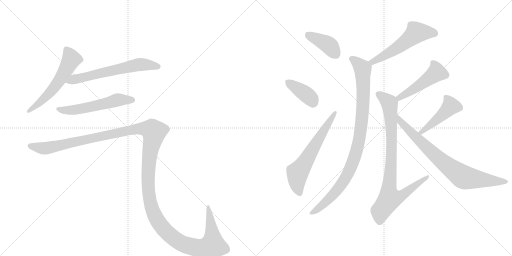
t = 0.00 s
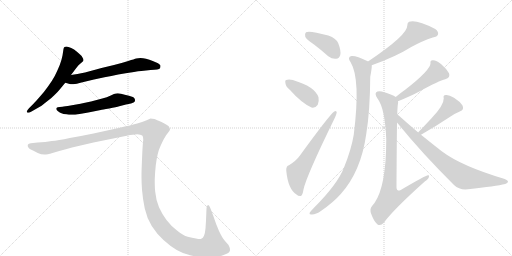
t = 2.09 s
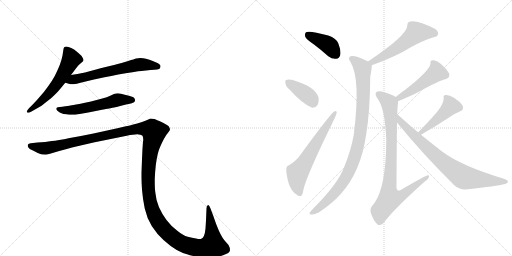
t = 4.17 s
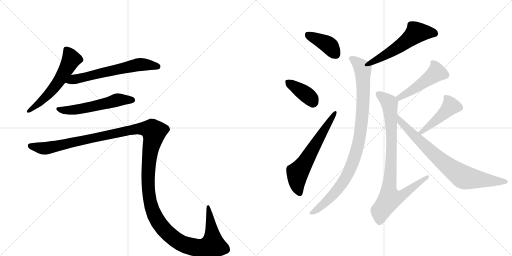
t = 6.26 s
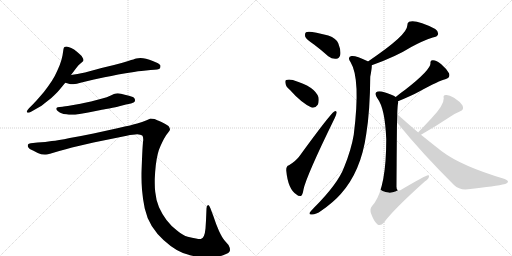
t = 8.34 s
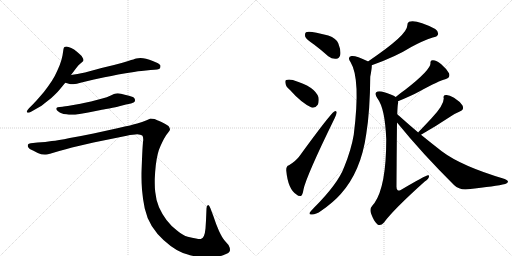
t = 10.43 s

The animated SVG that drew these frames (rendered in a browser with its animation timeline set to each time). Animation: 13 CSS @keyframes rules; one cycle of 10.43 s.

<svg version="1.1" viewBox="0 0 2048 1024" xmlns="http://www.w3.org/2000/svg">
  <g stroke="lightgray" stroke-dasharray="1,1" stroke-width="1" transform="scale(4, 4)">
    <line x1="0" y1="0" x2="256" y2="256"></line>
    <line x1="256" y1="0" x2="0" y2="256"></line>
    <line x1="128" y1="0" x2="128" y2="256"></line>
    <line x1="0" y1="128" x2="256" y2="128"></line>
    <line x1="256" y1="0" x2="512" y2="256"></line>
    <line x1="512" y1="0" x2="256" y2="256"></line>
    <line x1="384" y1="0" x2="384" y2="256"></line>
    <line x1="256" y1="128" x2="512" y2="128"></line>
  </g>
<g transform="scale(1, -1) translate(0, -850)">
   <style type="text/css">
    @keyframes keyframes0 {
      from {
       stroke: black;
       stroke-dashoffset: 577;
       stroke-width: 128;
       }
       65% {
       animation-timing-function: step-end;
       stroke: black;
       stroke-dashoffset: 0;
       stroke-width: 128;
       }
       to {
       stroke: black;
       stroke-width: 1024;
       }
       }
       #make-me-a-hanzi-animation-0 {
         animation: keyframes0 0.719564s both;
         animation-delay: 0.000000s;
         animation-timing-function: linear;
       }
    @keyframes keyframes1 {
      from {
       stroke: black;
       stroke-dashoffset: 630;
       stroke-width: 128;
       }
       67% {
       animation-timing-function: step-end;
       stroke: black;
       stroke-dashoffset: 0;
       stroke-width: 128;
       }
       to {
       stroke: black;
       stroke-width: 1024;
       }
       }
       #make-me-a-hanzi-animation-1 {
         animation: keyframes1 0.762695s both;
         animation-delay: 0.719564s;
         animation-timing-function: linear;
       }
    @keyframes keyframes2 {
      from {
       stroke: black;
       stroke-dashoffset: 562;
       stroke-width: 128;
       }
       65% {
       animation-timing-function: step-end;
       stroke: black;
       stroke-dashoffset: 0;
       stroke-width: 128;
       }
       to {
       stroke: black;
       stroke-width: 1024;
       }
       }
       #make-me-a-hanzi-animation-2 {
         animation: keyframes2 0.707357s both;
         animation-delay: 1.482259s;
         animation-timing-function: linear;
       }
    @keyframes keyframes3 {
      from {
       stroke: black;
       stroke-dashoffset: 1545;
       stroke-width: 128;
       }
       83% {
       animation-timing-function: step-end;
       stroke: black;
       stroke-dashoffset: 0;
       stroke-width: 128;
       }
       to {
       stroke: black;
       stroke-width: 1024;
       }
       }
       #make-me-a-hanzi-animation-3 {
         animation: keyframes3 1.507324s both;
         animation-delay: 2.189616s;
         animation-timing-function: linear;
       }
    @keyframes keyframes4 {
      from {
       stroke: black;
       stroke-dashoffset: 397;
       stroke-width: 128;
       }
       56% {
       animation-timing-function: step-end;
       stroke: black;
       stroke-dashoffset: 0;
       stroke-width: 128;
       }
       to {
       stroke: black;
       stroke-width: 1024;
       }
       }
       #make-me-a-hanzi-animation-4 {
         animation: keyframes4 0.573079s both;
         animation-delay: 3.696940s;
         animation-timing-function: linear;
       }
    @keyframes keyframes5 {
      from {
       stroke: black;
       stroke-dashoffset: 384;
       stroke-width: 128;
       }
       56% {
       animation-timing-function: step-end;
       stroke: black;
       stroke-dashoffset: 0;
       stroke-width: 128;
       }
       to {
       stroke: black;
       stroke-width: 1024;
       }
       }
       #make-me-a-hanzi-animation-5 {
         animation: keyframes5 0.562500s both;
         animation-delay: 4.270020s;
         animation-timing-function: linear;
       }
    @keyframes keyframes6 {
      from {
       stroke: black;
       stroke-dashoffset: 622;
       stroke-width: 128;
       }
       67% {
       animation-timing-function: step-end;
       stroke: black;
       stroke-dashoffset: 0;
       stroke-width: 128;
       }
       to {
       stroke: black;
       stroke-width: 1024;
       }
       }
       #make-me-a-hanzi-animation-6 {
         animation: keyframes6 0.756185s both;
         animation-delay: 4.832520s;
         animation-timing-function: linear;
       }
    @keyframes keyframes7 {
      from {
       stroke: black;
       stroke-dashoffset: 548;
       stroke-width: 128;
       }
       64% {
       animation-timing-function: step-end;
       stroke: black;
       stroke-dashoffset: 0;
       stroke-width: 128;
       }
       to {
       stroke: black;
       stroke-width: 1024;
       }
       }
       #make-me-a-hanzi-animation-7 {
         animation: keyframes7 0.695964s both;
         animation-delay: 5.588704s;
         animation-timing-function: linear;
       }
    @keyframes keyframes8 {
      from {
       stroke: black;
       stroke-dashoffset: 957;
       stroke-width: 128;
       }
       76% {
       animation-timing-function: step-end;
       stroke: black;
       stroke-dashoffset: 0;
       stroke-width: 128;
       }
       to {
       stroke: black;
       stroke-width: 1024;
       }
       }
       #make-me-a-hanzi-animation-8 {
         animation: keyframes8 1.028809s both;
         animation-delay: 6.284668s;
         animation-timing-function: linear;
       }
    @keyframes keyframes9 {
      from {
       stroke: black;
       stroke-dashoffset: 479;
       stroke-width: 128;
       }
       61% {
       animation-timing-function: step-end;
       stroke: black;
       stroke-dashoffset: 0;
       stroke-width: 128;
       }
       to {
       stroke: black;
       stroke-width: 1024;
       }
       }
       #make-me-a-hanzi-animation-9 {
         animation: keyframes9 0.639811s both;
         animation-delay: 7.313477s;
         animation-timing-function: linear;
       }
    @keyframes keyframes10 {
      from {
       stroke: black;
       stroke-dashoffset: 874;
       stroke-width: 128;
       }
       74% {
       animation-timing-function: step-end;
       stroke: black;
       stroke-dashoffset: 0;
       stroke-width: 128;
       }
       to {
       stroke: black;
       stroke-width: 1024;
       }
       }
       #make-me-a-hanzi-animation-10 {
         animation: keyframes10 0.961263s both;
         animation-delay: 7.953288s;
         animation-timing-function: linear;
       }
    @keyframes keyframes11 {
      from {
       stroke: black;
       stroke-dashoffset: 457;
       stroke-width: 128;
       }
       60% {
       animation-timing-function: step-end;
       stroke: black;
       stroke-dashoffset: 0;
       stroke-width: 128;
       }
       to {
       stroke: black;
       stroke-width: 1024;
       }
       }
       #make-me-a-hanzi-animation-11 {
         animation: keyframes11 0.621908s both;
         animation-delay: 8.914551s;
         animation-timing-function: linear;
       }
    @keyframes keyframes12 {
      from {
       stroke: black;
       stroke-dashoffset: 790;
       stroke-width: 128;
       }
       72% {
       animation-timing-function: step-end;
       stroke: black;
       stroke-dashoffset: 0;
       stroke-width: 128;
       }
       to {
       stroke: black;
       stroke-width: 1024;
       }
       }
       #make-me-a-hanzi-animation-12 {
         animation: keyframes12 0.892904s both;
         animation-delay: 9.536458s;
         animation-timing-function: linear;
       }
</style>
<path d="M 284 550 L 305 578 Q 314 591 323 597 Q 332 604 333 606 Q 334 608 334 610 Q 334 614 331 618 Q 328 626 319 633 Q 311 641 304 646 Q 298 652 285 658 Q 272 664 266 664 Q 260 664 258 662 Q 255 660 254 654 L 250 628 Q 247 612 239 590 Q 230 568 219 546 Q 207 524 192 504 Q 178 484 160 464 Q 142 443 132 433 L 116 417 Q 107 407 107 404 L 107 403 Q 108 400 112 399 L 113 399 Q 117 399 126 404 L 154 420 Q 163 424 185 442 Q 207 458 218 470 Q 230 481 238 491 L 261 519 L 284 550 Z" fill="lightgray"></path> 
<path d="M 261 519 L 279 514 Q 282 513 287 513 Q 293 513 300 514 Q 306 515 318 518 Q 330 522 376 532 L 418 541 Q 445 546 473 552 Q 501 557 536 562 Q 571 568 584 568 L 602 570 Q 636 571 640 577 Q 642 582 642 585 L 642 588 Q 640 592 632 597 Q 624 601 611 606 Q 598 612 584 615 Q 572 618 562 618 Q 552 618 545 616 Q 538 614 513 606 Q 488 598 456 590 L 406 578 L 340 560 Q 324 557 310 554 Q 296 552 284 550 C 254 545 232 527 261 519 Z" fill="lightgray"></path> 
<path d="M 524 436 Q 537 440 539 444 Q 540 447 540 449 Q 540 453 538 456 Q 536 462 516 467 Q 498 472 484 475 Q 477 477 471 477 Q 467 477 464 476 Q 458 476 443 468 Q 428 461 409 456 L 364 444 Q 337 438 322 435 L 282 428 Q 258 424 250 423 L 239 422 Q 229 421 227 419 Q 225 418 225 415 L 225 414 Q 225 410 232 405 Q 239 400 246 397 Q 253 394 265 393 Q 276 391 286 391 L 291 391 Q 300 391 312 393 Q 328 395 353 400 L 403 410 Q 408 411 437 416 Q 466 422 477 425 L 504 432 L 524 436 Z" fill="lightgray"></path> 
<path d="M 123 277 Q 114 276 112 272 Q 111 271 111 268 Q 111 266 112 262 Q 116 254 132 248 L 151 238 Q 165 232 178 232 L 184 232 Q 191 232 200 235 L 237 246 Q 264 254 288 260 L 374 280 L 507 307 Q 534 313 549 313 Q 563 312 569 308 Q 573 304 573 292 Q 573 288 572 282 Q 570 262 568 213 Q 566 163 566 156 L 566 141 Q 566 119 568 91 Q 571 54 579 16 Q 587 -21 607 -54 Q 628 -87 654 -110 Q 680 -134 707 -150 Q 734 -166 764 -172 Q 795 -179 831 -180 Q 864 -180 892 -171 Q 920 -162 920 -151 Q 920 -140 914 -130 L 900 -114 Q 889 -102 876 -74 Q 864 -47 854 -16 L 842 16 Q 837 30 833 30 L 832 30 Q 826 28 826 16 L 824 -32 L 822 -64 Q 820 -84 816 -93 Q 812 -102 805 -105 Q 803 -106 799 -106 Q 794 -106 784 -104 Q 769 -102 751 -97 Q 732 -92 708 -72 Q 684 -54 666 -30 Q 648 -6 636 21 Q 624 49 621 82 Q 619 98 619 119 L 619 133 Q 620 162 623 188 Q 626 214 631 234 Q 636 254 642 266 Q 648 280 656 295 Q 664 310 672 319 Q 680 328 680 332 Q 680 338 674 346 Q 666 352 646 362 Q 626 371 618 374 Q 609 376 602 376 Q 598 374 584 368 Q 570 362 549 356 Q 528 350 474 338 L 374 316 Q 326 306 279 298 Q 231 288 207 286 Q 183 282 150 280 L 123 277 Z" fill="lightgray"></path> 
<path d="M 1256 672 Q 1284 651 1313 625 Q 1329 613 1345 615 Q 1357 616 1361 630 Q 1365 646 1353 677 Q 1346 696 1313 708 Q 1237 729 1224 721 Q 1218 717 1221 703 Q 1225 693 1256 672 Z" fill="lightgray"></path> 
<path d="M 1160 490 Q 1206 438 1246 420 Q 1262 417 1271 431 Q 1277 444 1274 461 Q 1259 504 1174 529 Q 1173 530 1172 530 Q 1154 534 1145 530 Q 1139 529 1142 516 Q 1143 504 1160 490 Z" fill="lightgray"></path> 
<path d="M 1156 189 Q 1144 186 1145 168 Q 1152 93 1186 72 Q 1193 65 1203 66 Q 1210 67 1214 92 Q 1224 143 1339 378 Q 1346 394 1347 400 Q 1346 410 1337 404 Q 1319 392 1199 227 Q 1186 208 1156 189 Z" fill="lightgray"></path> 
<path d="M 1487 589 Q 1583 623 1645 662 Q 1691 687 1731 700 Q 1749 703 1752 712 Q 1755 724 1741 734 Q 1666 773 1636 763 Q 1629 759 1629 747 Q 1630 710 1472 604 C 1447 587 1459 579 1487 589 Z" fill="lightgray"></path> 
<path d="M 1472 604 Q 1472 605 1471 605 Q 1422 629 1406 626 Q 1387 622 1403 600 Q 1443 534 1415 311 Q 1405 251 1376 180 Q 1351 114 1255 18 Q 1242 5 1238 -2 Q 1237 -9 1248 -8 Q 1264 -8 1285 7 Q 1334 41 1363 74 Q 1444 164 1465 314 Q 1480 405 1481 543 Q 1488 579 1487 589 C 1488 596 1488 596 1472 604 Z" fill="lightgray"></path> 
<path d="M 1592 445 Q 1646 467 1679 485 Q 1757 528 1781 533 Q 1803 539 1796 557 Q 1786 575 1765 593 Q 1746 609 1732 609 Q 1720 610 1722 597 Q 1722 570 1622 492 Q 1603 479 1583 462 C 1560 443 1564 434 1592 445 Z" fill="lightgray"></path> 
<path d="M 1589 393 Q 1590 427 1592 436 Q 1593 440 1592 445 C 1593 457 1593 457 1583 462 Q 1571 472 1527 484 Q 1511 487 1505 481 Q 1498 474 1510 456 Q 1540 417 1545 293 Q 1545 106 1498 38 Q 1494 34 1489 27 Q 1477 15 1485 -6 Q 1495 -34 1509 -47 Q 1522 -56 1535 -41 Q 1575 13 1699 124 Q 1715 134 1716 144 Q 1717 150 1712 149 Q 1703 149 1603 90 Q 1594 86 1591 89 Q 1585 92 1586 109 Q 1587 278 1588 360 L 1589 393 Z" fill="lightgray"></path> 
<path d="M 1684 311 Q 1742 344 1799 382 Q 1817 395 1839 404 Q 1858 411 1850 428 Q 1840 444 1816 459 Q 1795 472 1783 470 Q 1771 469 1775 457 Q 1776 430 1727 378 Q 1702 351 1675 323 Q 1674 322 1673 320 C 1654 297 1658 296 1684 311 Z" fill="lightgray"></path> 
<path d="M 1673 320 Q 1636 351 1596 387 Q 1592 391 1589 393 C 1566 413 1569 383 1588 360 Q 1688 237 1816 110 Q 1838 89 1872 93 Q 1984 105 2021 114 Q 2031 118 2032 123 Q 2032 129 2016 135 Q 1845 186 1767 245 Q 1727 276 1684 311 L 1673 320 Z" fill="lightgray"></path> 
      <clipPath id="make-me-a-hanzi-clip-0">
      <path d="M 284 550 L 305 578 Q 314 591 323 597 Q 332 604 333 606 Q 334 608 334 610 Q 334 614 331 618 Q 328 626 319 633 Q 311 641 304 646 Q 298 652 285 658 Q 272 664 266 664 Q 260 664 258 662 Q 255 660 254 654 L 250 628 Q 247 612 239 590 Q 230 568 219 546 Q 207 524 192 504 Q 178 484 160 464 Q 142 443 132 433 L 116 417 Q 107 407 107 404 L 107 403 Q 108 400 112 399 L 113 399 Q 117 399 126 404 L 154 420 Q 163 424 185 442 Q 207 458 218 470 Q 230 481 238 491 L 261 519 L 284 550 Z" fill="lightgray"></path>
      </clipPath>
      <path clip-path="url(#make-me-a-hanzi-clip-0)" d="M 264 654 L 285 613 L 251 550 L 182 460 L 112 404 " fill="none" id="make-me-a-hanzi-animation-0" stroke-dasharray="449 898" stroke-linecap="round"></path>

      <clipPath id="make-me-a-hanzi-clip-1">
      <path d="M 261 519 L 279 514 Q 282 513 287 513 Q 293 513 300 514 Q 306 515 318 518 Q 330 522 376 532 L 418 541 Q 445 546 473 552 Q 501 557 536 562 Q 571 568 584 568 L 602 570 Q 636 571 640 577 Q 642 582 642 585 L 642 588 Q 640 592 632 597 Q 624 601 611 606 Q 598 612 584 615 Q 572 618 562 618 Q 552 618 545 616 Q 538 614 513 606 Q 488 598 456 590 L 406 578 L 340 560 Q 324 557 310 554 Q 296 552 284 550 C 254 545 232 527 261 519 Z" fill="lightgray"></path>
      </clipPath>
      <path clip-path="url(#make-me-a-hanzi-clip-1)" d="M 267 523 L 559 592 L 632 583 " fill="none" id="make-me-a-hanzi-animation-1" stroke-dasharray="502 1004" stroke-linecap="round"></path>

      <clipPath id="make-me-a-hanzi-clip-2">
      <path d="M 524 436 Q 537 440 539 444 Q 540 447 540 449 Q 540 453 538 456 Q 536 462 516 467 Q 498 472 484 475 Q 477 477 471 477 Q 467 477 464 476 Q 458 476 443 468 Q 428 461 409 456 L 364 444 Q 337 438 322 435 L 282 428 Q 258 424 250 423 L 239 422 Q 229 421 227 419 Q 225 418 225 415 L 225 414 Q 225 410 232 405 Q 239 400 246 397 Q 253 394 265 393 Q 276 391 286 391 L 291 391 Q 300 391 312 393 Q 328 395 353 400 L 403 410 Q 408 411 437 416 Q 466 422 477 425 L 504 432 L 524 436 Z" fill="lightgray"></path>
      </clipPath>
      <path clip-path="url(#make-me-a-hanzi-clip-2)" d="M 231 415 L 254 409 L 295 410 L 471 451 L 531 448 " fill="none" id="make-me-a-hanzi-animation-2" stroke-dasharray="434 868" stroke-linecap="round"></path>

      <clipPath id="make-me-a-hanzi-clip-3">
      <path d="M 123 277 Q 114 276 112 272 Q 111 271 111 268 Q 111 266 112 262 Q 116 254 132 248 L 151 238 Q 165 232 178 232 L 184 232 Q 191 232 200 235 L 237 246 Q 264 254 288 260 L 374 280 L 507 307 Q 534 313 549 313 Q 563 312 569 308 Q 573 304 573 292 Q 573 288 572 282 Q 570 262 568 213 Q 566 163 566 156 L 566 141 Q 566 119 568 91 Q 571 54 579 16 Q 587 -21 607 -54 Q 628 -87 654 -110 Q 680 -134 707 -150 Q 734 -166 764 -172 Q 795 -179 831 -180 Q 864 -180 892 -171 Q 920 -162 920 -151 Q 920 -140 914 -130 L 900 -114 Q 889 -102 876 -74 Q 864 -47 854 -16 L 842 16 Q 837 30 833 30 L 832 30 Q 826 28 826 16 L 824 -32 L 822 -64 Q 820 -84 816 -93 Q 812 -102 805 -105 Q 803 -106 799 -106 Q 794 -106 784 -104 Q 769 -102 751 -97 Q 732 -92 708 -72 Q 684 -54 666 -30 Q 648 -6 636 21 Q 624 49 621 82 Q 619 98 619 119 L 619 133 Q 620 162 623 188 Q 626 214 631 234 Q 636 254 642 266 Q 648 280 656 295 Q 664 310 672 319 Q 680 328 680 332 Q 680 338 674 346 Q 666 352 646 362 Q 626 371 618 374 Q 609 376 602 376 Q 598 374 584 368 Q 570 362 549 356 Q 528 350 474 338 L 374 316 Q 326 306 279 298 Q 231 288 207 286 Q 183 282 150 280 L 123 277 Z" fill="lightgray"></path>
      </clipPath>
      <path clip-path="url(#make-me-a-hanzi-clip-3)" d="M 121 268 L 185 257 L 550 335 L 608 330 L 616 323 L 597 221 L 595 85 L 608 15 L 637 -43 L 682 -92 L 729 -125 L 789 -141 L 838 -136 L 851 -130 L 851 -120 L 833 25 " fill="none" id="make-me-a-hanzi-animation-3" stroke-dasharray="1417 2834" stroke-linecap="round"></path>

      <clipPath id="make-me-a-hanzi-clip-4">
      <path d="M 1256 672 Q 1284 651 1313 625 Q 1329 613 1345 615 Q 1357 616 1361 630 Q 1365 646 1353 677 Q 1346 696 1313 708 Q 1237 729 1224 721 Q 1218 717 1221 703 Q 1225 693 1256 672 Z" fill="lightgray"></path>
      </clipPath>
      <path clip-path="url(#make-me-a-hanzi-clip-4)" d="M 1230 713 L 1315 669 L 1343 633 " fill="none" id="make-me-a-hanzi-animation-4" stroke-dasharray="269 538" stroke-linecap="round"></path>

      <clipPath id="make-me-a-hanzi-clip-5">
      <path d="M 1160 490 Q 1206 438 1246 420 Q 1262 417 1271 431 Q 1277 444 1274 461 Q 1259 504 1174 529 Q 1173 530 1172 530 Q 1154 534 1145 530 Q 1139 529 1142 516 Q 1143 504 1160 490 Z" fill="lightgray"></path>
      </clipPath>
      <path clip-path="url(#make-me-a-hanzi-clip-5)" d="M 1152 521 L 1228 470 L 1251 442 " fill="none" id="make-me-a-hanzi-animation-5" stroke-dasharray="256 512" stroke-linecap="round"></path>

      <clipPath id="make-me-a-hanzi-clip-6">
      <path d="M 1156 189 Q 1144 186 1145 168 Q 1152 93 1186 72 Q 1193 65 1203 66 Q 1210 67 1214 92 Q 1224 143 1339 378 Q 1346 394 1347 400 Q 1346 410 1337 404 Q 1319 392 1199 227 Q 1186 208 1156 189 Z" fill="lightgray"></path>
      </clipPath>
      <path clip-path="url(#make-me-a-hanzi-clip-6)" d="M 1199 76 L 1188 117 L 1190 159 L 1340 397 " fill="none" id="make-me-a-hanzi-animation-6" stroke-dasharray="494 988" stroke-linecap="round"></path>

      <clipPath id="make-me-a-hanzi-clip-7">
      <path d="M 1487 589 Q 1583 623 1645 662 Q 1691 687 1731 700 Q 1749 703 1752 712 Q 1755 724 1741 734 Q 1666 773 1636 763 Q 1629 759 1629 747 Q 1630 710 1472 604 C 1447 587 1459 579 1487 589 Z" fill="lightgray"></path>
      </clipPath>
      <path clip-path="url(#make-me-a-hanzi-clip-7)" d="M 1740 716 L 1722 721 L 1665 718 L 1566 643 L 1492 604 L 1485 609 " fill="none" id="make-me-a-hanzi-animation-7" stroke-dasharray="420 840" stroke-linecap="round"></path>

      <clipPath id="make-me-a-hanzi-clip-8">
      <path d="M 1472 604 Q 1472 605 1471 605 Q 1422 629 1406 626 Q 1387 622 1403 600 Q 1443 534 1415 311 Q 1405 251 1376 180 Q 1351 114 1255 18 Q 1242 5 1238 -2 Q 1237 -9 1248 -8 Q 1264 -8 1285 7 Q 1334 41 1363 74 Q 1444 164 1465 314 Q 1480 405 1481 543 Q 1488 579 1487 589 C 1488 596 1488 596 1472 604 Z" fill="lightgray"></path>
      </clipPath>
      <path clip-path="url(#make-me-a-hanzi-clip-8)" d="M 1409 613 L 1448 580 L 1452 559 L 1448 375 L 1426 245 L 1395 162 L 1351 93 L 1295 34 L 1245 -1 " fill="none" id="make-me-a-hanzi-animation-8" stroke-dasharray="829 1658" stroke-linecap="round"></path>

      <clipPath id="make-me-a-hanzi-clip-9">
      <path d="M 1592 445 Q 1646 467 1679 485 Q 1757 528 1781 533 Q 1803 539 1796 557 Q 1786 575 1765 593 Q 1746 609 1732 609 Q 1720 610 1722 597 Q 1722 570 1622 492 Q 1603 479 1583 462 C 1560 443 1564 434 1592 445 Z" fill="lightgray"></path>
      </clipPath>
      <path clip-path="url(#make-me-a-hanzi-clip-9)" d="M 1735 596 L 1746 560 L 1653 492 L 1599 459 L 1592 461 " fill="none" id="make-me-a-hanzi-animation-9" stroke-dasharray="351 702" stroke-linecap="round"></path>

      <clipPath id="make-me-a-hanzi-clip-10">
      <path d="M 1589 393 Q 1590 427 1592 436 Q 1593 440 1592 445 C 1593 457 1593 457 1583 462 Q 1571 472 1527 484 Q 1511 487 1505 481 Q 1498 474 1510 456 Q 1540 417 1545 293 Q 1545 106 1498 38 Q 1494 34 1489 27 Q 1477 15 1485 -6 Q 1495 -34 1509 -47 Q 1522 -56 1535 -41 Q 1575 13 1699 124 Q 1715 134 1716 144 Q 1717 150 1712 149 Q 1703 149 1603 90 Q 1594 86 1591 89 Q 1585 92 1586 109 Q 1587 278 1588 360 L 1589 393 Z" fill="lightgray"></path>
      </clipPath>
      <path clip-path="url(#make-me-a-hanzi-clip-10)" d="M 1513 474 L 1557 438 L 1560 422 L 1567 293 L 1555 85 L 1559 56 L 1604 66 L 1711 144 " fill="none" id="make-me-a-hanzi-animation-10" stroke-dasharray="746 1492" stroke-linecap="round"></path>

      <clipPath id="make-me-a-hanzi-clip-11">
      <path d="M 1684 311 Q 1742 344 1799 382 Q 1817 395 1839 404 Q 1858 411 1850 428 Q 1840 444 1816 459 Q 1795 472 1783 470 Q 1771 469 1775 457 Q 1776 430 1727 378 Q 1702 351 1675 323 Q 1674 322 1673 320 C 1654 297 1658 296 1684 311 Z" fill="lightgray"></path>
      </clipPath>
      <path clip-path="url(#make-me-a-hanzi-clip-11)" d="M 1787 459 L 1802 423 L 1680 317 " fill="none" id="make-me-a-hanzi-animation-11" stroke-dasharray="329 658" stroke-linecap="round"></path>

      <clipPath id="make-me-a-hanzi-clip-12">
      <path d="M 1673 320 Q 1636 351 1596 387 Q 1592 391 1589 393 C 1566 413 1569 383 1588 360 Q 1688 237 1816 110 Q 1838 89 1872 93 Q 1984 105 2021 114 Q 2031 118 2032 123 Q 2032 129 2016 135 Q 1845 186 1767 245 Q 1727 276 1684 311 L 1673 320 Z" fill="lightgray"></path>
      </clipPath>
      <path clip-path="url(#make-me-a-hanzi-clip-12)" d="M 1590 387 L 1601 365 L 1699 268 L 1790 186 L 1851 143 L 2024 122 " fill="none" id="make-me-a-hanzi-animation-12" stroke-dasharray="662 1324" stroke-linecap="round"></path>

</g>
</svg>
